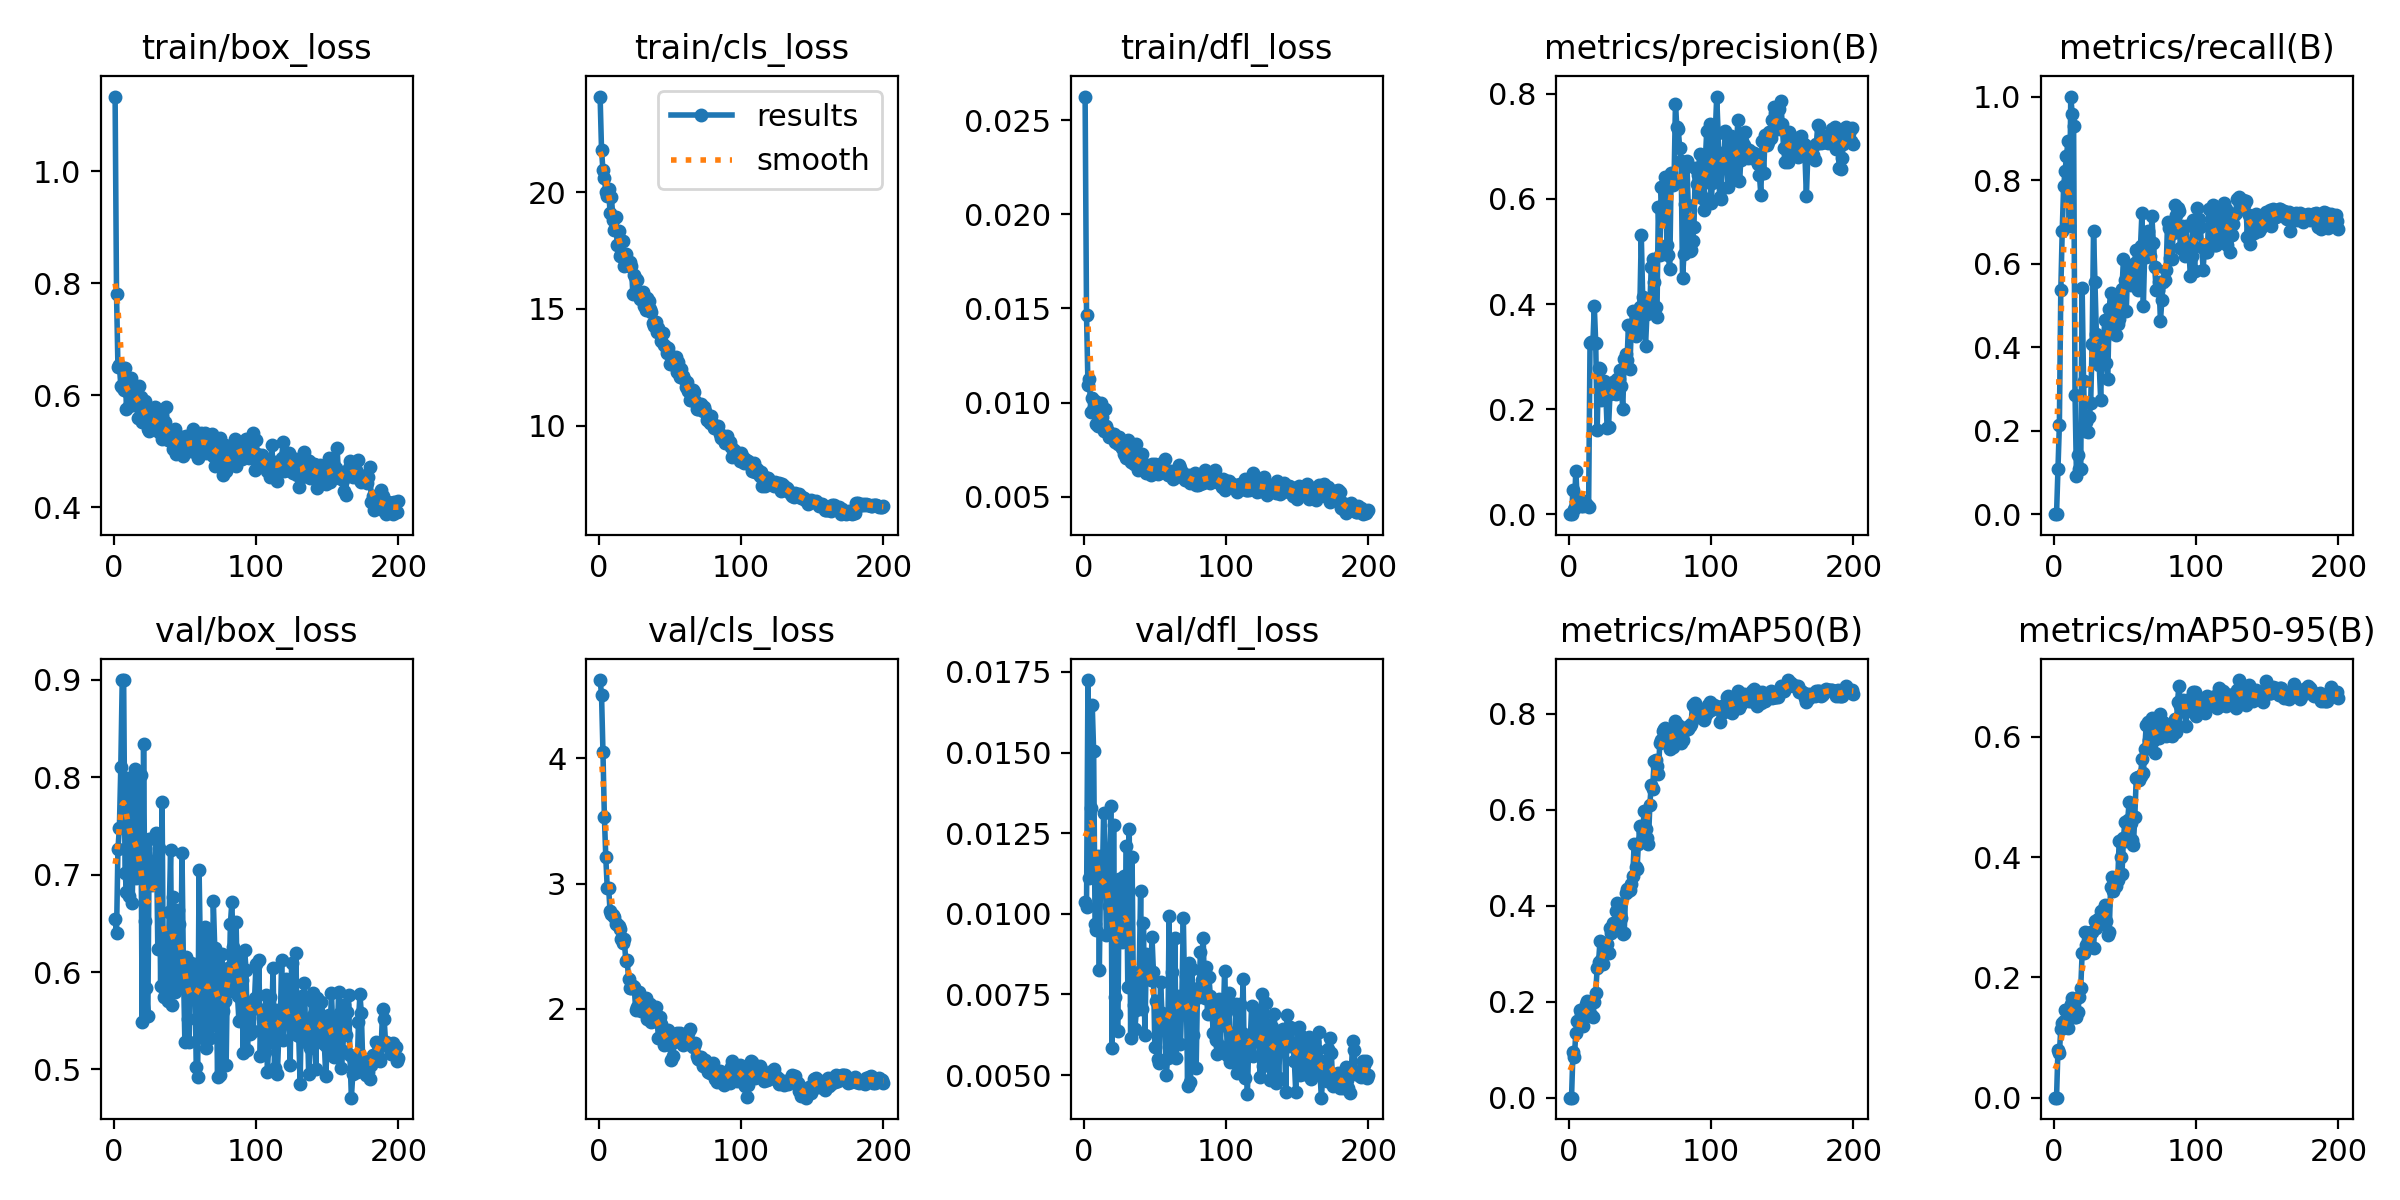

Values plotted in this chart, from the file beside it:
epoch, time, train/box_loss, train/cls_loss, train/dfl_loss, metrics/precision(B), metrics/recall(B), metrics/mAP50(B), metrics/mAP50-95(B), val/box_loss, val/cls_loss, val/dfl_loss, lr/pg0, lr/pg1, lr/pg2
1, 14.15, 1.134, 24.09, 0.02626, 0, 0, 0, 0, 0.6543, 4.627, 0.01036, 2.83256e-05, 2.83256e-05, 2.83256e-05
2, 21.59, 0.7804, 21.81, 0.01466, 0, 0, 0, 0, 0.6398, 4.511, 0.01021, 5.70418e-05, 5.70418e-05, 5.70418e-05
3, 28.8, 0.6501, 20.93, 0.01094, 0.04592, 0.1071, 0.09464, 0.07925, 0.7266, 4.053, 0.01725, 8.5471e-05, 8.5471e-05, 8.5471e-05
4, 35.95, 0.6539, 20.6, 0.01126, 0.0098, 0.2143, 0.08412, 0.07453, 0.7476, 3.535, 0.01111, 8.57081e-05, 8.57081e-05, 8.57081e-05
5, 43.06, 0.6176, 20.02, 0.00952, 0.08265, 0.5357, 0.1351, 0.1143, 0.8108, 3.209, 0.01327, 8.52774e-05, 8.52774e-05, 8.52774e-05
6, 49.99, 0.615, 19.84, 0.01024, 0.0292, 0.6786, 0.1588, 0.1236, 0.8998, 2.966, 0.01648, 8.48467e-05, 8.48467e-05, 8.48467e-05
7, 57.16, 0.6092, 20.12, 0.00976, 0.01975, 0.7857, 0.162, 0.128, 0.8998, 2.966, 0.01504, 8.44161e-05, 8.44161e-05, 8.44161e-05
8, 64.25, 0.6497, 19.11, 0.01009, 0.01731, 0.8214, 0.1817, 0.1451, 0.7021, 2.778, 0.00967, 8.39854e-05, 8.39854e-05, 8.39854e-05
9, 71.25, 0.5752, 19.78, 0.00885, 0.01472, 0.8571, 0.1767, 0.1465, 0.6821, 2.756, 0.00949, 8.35548e-05, 8.35548e-05, 8.35548e-05
10, 78.2, 0.6059, 18.81, 0.00878, 0.01499, 0.8929, 0.1496, 0.1165, 0.7993, 2.746, 0.0118, 8.31241e-05, 8.31241e-05, 8.31241e-05
11, 85.21, 0.5813, 18.39, 0.00911, 0.02468, 0.691, 0.1802, 0.1438, 0.6782, 2.734, 0.00827, 8.26935e-05, 8.26935e-05, 8.26935e-05
12, 92.45, 0.6315, 18.92, 0.01, 0.01978, 1, 0.1958, 0.1565, 0.7876, 2.673, 0.01173, 8.22628e-05, 8.22628e-05, 8.22628e-05
13, 99.46, 0.6134, 17.75, 0.00925, 0.01756, 0.9592, 0.2024, 0.1657, 0.6705, 2.673, 0.01071, 8.18322e-05, 8.18322e-05, 8.18322e-05
14, 106.7, 0.583, 18.32, 0.00848, 0.01347, 0.9286, 0.1782, 0.1478, 0.7508, 2.661, 0.01313, 8.14016e-05, 8.14016e-05, 8.14016e-05
15, 113.8, 0.6145, 17.27, 0.00968, 0.3261, 0.2857, 0.1731, 0.134, 0.8083, 2.639, 0.01185, 8.09709e-05, 8.09709e-05, 8.09709e-05
16, 120.9, 0.6025, 17.36, 0.00876, 0.3272, 0.09169, 0.1715, 0.134, 0.6966, 2.56, 0.00935, 8.05403e-05, 8.05403e-05, 8.05403e-05
17, 128.1, 0.5605, 17.92, 0.0085, 0.3256, 0.1429, 0.168, 0.1422, 0.7288, 2.525, 0.01071, 8.01096e-05, 8.01096e-05, 8.01096e-05
18, 135.2, 0.616, 16.83, 0.00818, 0.3954, 0.1071, 0.2, 0.1681, 0.699, 2.555, 0.01025, 7.9679e-05, 7.9679e-05, 7.9679e-05
19, 142.3, 0.5966, 17.37, 0.00816, 0.3251, 0.1071, 0.2177, 0.1822, 0.8025, 2.383, 0.01334, 7.92483e-05, 7.92483e-05, 7.92483e-05
20, 149.6, 0.5526, 17.02, 0.00828, 0.16, 0.5406, 0.2702, 0.2407, 0.5486, 2.391, 0.00585, 7.88177e-05, 7.88177e-05, 7.88177e-05
21, 156.6, 0.5724, 16.83, 0.00834, 0.2787, 0.3182, 0.2826, 0.24, 0.8342, 2.238, 0.01276, 7.8387e-05, 7.8387e-05, 7.8387e-05
22, 163.8, 0.5896, 17.03, 0.00792, 0.2768, 0.1996, 0.3267, 0.2758, 0.6519, 2.164, 0.00743, 7.79564e-05, 7.79564e-05, 7.79564e-05
23, 170.9, 0.563, 16.84, 0.00801, 0.2166, 0.2199, 0.2871, 0.2541, 0.5835, 2.163, 0.00689, 7.75257e-05, 7.75257e-05, 7.75257e-05
24, 177.8, 0.5396, 15.63, 0.00779, 0.23, 0.1965, 0.278, 0.2508, 0.5547, 2.181, 0.00638, 7.7095e-05, 7.7095e-05, 7.7095e-05
25, 184.8, 0.5364, 16.46, 0.00817, 0.2531, 0.2338, 0.3059, 0.2514, 0.7364, 2.177, 0.01109, 7.66644e-05, 7.66644e-05, 7.66644e-05
26, 191.8, 0.5417, 16.28, 0.0077, 0.235, 0.2667, 0.3217, 0.2756, 0.7102, 1.986, 0.01094, 7.62337e-05, 7.62337e-05, 7.62337e-05
27, 199, 0.5738, 16.24, 0.00758, 0.1644, 0.4075, 0.3205, 0.2755, 0.6892, 2.016, 0.00914, 7.58031e-05, 7.58031e-05, 7.58031e-05
28, 206.2, 0.5609, 15.59, 0.00727, 0.1651, 0.6786, 0.3023, 0.2492, 0.7057, 2.131, 0.01117, 7.53725e-05, 7.53725e-05, 7.53725e-05
29, 213.4, 0.579, 15.43, 0.00793, 0.2289, 0.556, 0.3528, 0.2935, 0.691, 2.075, 0.00918, 7.49418e-05, 7.49418e-05, 7.49418e-05
30, 220.5, 0.5375, 15.46, 0.00708, 0.2388, 0.4307, 0.3434, 0.2818, 0.7433, 1.978, 0.01211, 7.45111e-05, 7.45111e-05, 7.45111e-05
31, 227.5, 0.5695, 15.72, 0.00803, 0.2518, 0.3819, 0.3634, 0.2964, 0.6236, 2.085, 0.00772, 7.40805e-05, 7.40805e-05, 7.40805e-05
32, 234.7, 0.5339, 15.14, 0.00718, 0.2445, 0.3572, 0.3504, 0.2896, 0.7273, 2.004, 0.01262, 7.36499e-05, 7.36499e-05, 7.36499e-05
33, 241.8, 0.5336, 14.95, 0.00682, 0.2294, 0.2745, 0.3893, 0.3111, 0.5856, 2.086, 0.00614, 7.32192e-05, 7.32192e-05, 7.32192e-05
34, 249, 0.522, 15.48, 0.00734, 0.2574, 0.3909, 0.4052, 0.3106, 0.7745, 1.916, 0.01175, 7.27886e-05, 7.27886e-05, 7.27886e-05
35, 256.3, 0.5343, 15.31, 0.00671, 0.2564, 0.4206, 0.3498, 0.3002, 0.5741, 2.004, 0.00716, 7.23579e-05, 7.23579e-05, 7.23579e-05
36, 263.2, 0.5521, 14.98, 0.00679, 0.2737, 0.4647, 0.3835, 0.3206, 0.6105, 2.036, 0.00643, 7.19272e-05, 7.19272e-05, 7.19272e-05
37, 270.1, 0.5789, 14.84, 0.00779, 0.244, 0.3628, 0.3736, 0.294, 0.6362, 1.895, 0.00702, 7.14966e-05, 7.14966e-05, 7.14966e-05
38, 277, 0.5196, 14.41, 0.00644, 0.2002, 0.3246, 0.3404, 0.2707, 0.5705, 1.902, 0.0077, 7.10659e-05, 7.10659e-05, 7.10659e-05
39, 284.1, 0.5324, 14.26, 0.00687, 0.2957, 0.4918, 0.3421, 0.2748, 0.6612, 1.968, 0.0082, 7.06353e-05, 7.06353e-05, 7.06353e-05
40, 291.2, 0.5177, 14.45, 0.00664, 0.3047, 0.5295, 0.4255, 0.3506, 0.7255, 2.017, 0.01072, 7.02046e-05, 7.02046e-05, 7.02046e-05
41, 298.3, 0.5342, 13.99, 0.00725, 0.2928, 0.4902, 0.4351, 0.3665, 0.5663, 1.922, 0.00704, 6.9774e-05, 6.9774e-05, 6.9774e-05
42, 305.5, 0.5045, 14.18, 0.0068, 0.3601, 0.4373, 0.4304, 0.3433, 0.6769, 1.764, 0.00971, 6.93434e-05, 6.93434e-05, 6.93434e-05
43, 312.7, 0.5395, 14.02, 0.00662, 0.2768, 0.5121, 0.4335, 0.3561, 0.5794, 1.93, 0.00625, 6.89127e-05, 6.89127e-05, 6.89127e-05
44, 319.9, 0.4954, 13.64, 0.00628, 0.3579, 0.4286, 0.4442, 0.3521, 0.6505, 1.876, 0.00874, 6.84821e-05, 6.84821e-05, 6.84821e-05
45, 327, 0.5156, 13.98, 0.00664, 0.3874, 0.455, 0.4611, 0.3615, 0.6632, 1.769, 0.00839, 6.80514e-05, 6.80514e-05, 6.80514e-05
46, 334.4, 0.5154, 13.46, 0.0065, 0.3504, 0.4675, 0.5284, 0.4264, 0.6494, 1.707, 0.0083, 6.76208e-05, 6.76208e-05, 6.76208e-05
47, 341.9, 0.5054, 13.35, 0.00613, 0.3383, 0.514, 0.4811, 0.401, 0.5868, 1.745, 0.00794, 6.71901e-05, 6.71901e-05, 6.71901e-05
48, 349, 0.5253, 13.1, 0.00672, 0.3684, 0.5391, 0.4762, 0.3725, 0.7219, 1.79, 0.00928, 6.67594e-05, 6.67594e-05, 6.67594e-05
49, 356, 0.491, 13.31, 0.00634, 0.3507, 0.6109, 0.5288, 0.4315, 0.6046, 1.827, 0.00819, 6.63288e-05, 6.63288e-05, 6.63288e-05
50, 363.2, 0.5096, 12.62, 0.00673, 0.394, 0.5605, 0.5664, 0.4578, 0.5284, 1.71, 0.00586, 6.58981e-05, 6.58981e-05, 6.58981e-05
51, 370.2, 0.528, 13, 0.00633, 0.5322, 0.4855, 0.533, 0.4277, 0.6155, 1.592, 0.0073, 6.54675e-05, 6.54675e-05, 6.54675e-05
52, 377.3, 0.5045, 12.74, 0.00618, 0.4129, 0.595, 0.554, 0.4618, 0.5521, 1.619, 0.0055, 6.50369e-05, 6.50369e-05, 6.50369e-05
53, 384.2, 0.5141, 12.58, 0.00657, 0.3825, 0.5877, 0.5962, 0.4913, 0.5278, 1.733, 0.00537, 6.46062e-05, 6.46062e-05, 6.46062e-05
54, 391.2, 0.5011, 12.94, 0.00631, 0.3207, 0.5478, 0.5607, 0.4566, 0.6096, 1.799, 0.0079, 6.41755e-05, 6.41755e-05, 6.41755e-05
55, 398.1, 0.5265, 12.3, 0.00681, 0.3816, 0.5647, 0.5408, 0.4288, 0.591, 1.805, 0.00692, 6.37449e-05, 6.37449e-05, 6.37449e-05
56, 405.3, 0.5396, 12.73, 0.00667, 0.3918, 0.5751, 0.5287, 0.4208, 0.5792, 1.75, 0.00685, 6.33143e-05, 6.33143e-05, 6.33143e-05
57, 412.4, 0.5212, 12.06, 0.00699, 0.3947, 0.6022, 0.6093, 0.4677, 0.6009, 1.802, 0.00655, 6.28836e-05, 6.28836e-05, 6.28836e-05
58, 419.4, 0.4969, 12.42, 0.00632, 0.4703, 0.6332, 0.6514, 0.5316, 0.5027, 1.75, 0.00501, 6.2453e-05, 6.2453e-05, 6.2453e-05
59, 426.5, 0.4888, 12.1, 0.00614, 0.4859, 0.5369, 0.643, 0.534, 0.4926, 1.711, 0.00553, 6.20223e-05, 6.20223e-05, 6.20223e-05
60, 433.5, 0.5184, 11.98, 0.00619, 0.4425, 0.6147, 0.7004, 0.5281, 0.705, 1.765, 0.00993, 6.15917e-05, 6.15917e-05, 6.15917e-05
... 140 more rows
